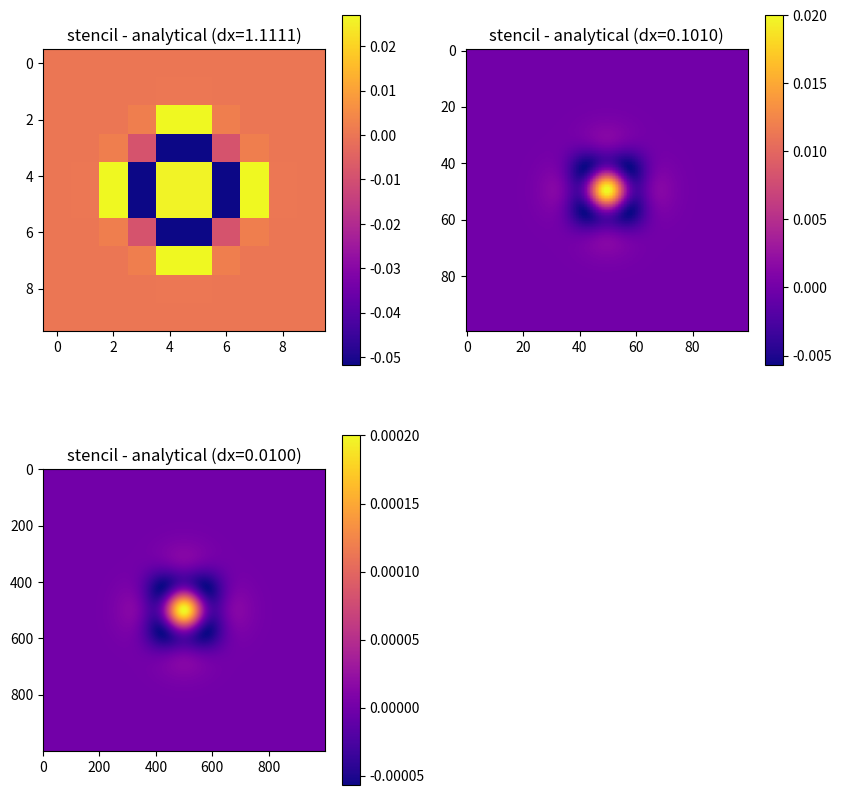

Reproduce this figure in Python. (Note: this script raises an exception after producing the figure.)
import numpy as np
import numpy
import scipy.signal as signal
import matplotlib.pyplot as plt
from scipy.ndimage import laplace


stencil=numpy.array([[0,1,0],[1,-4,1],[0,1,0]])

fig=plt.figure(figsize=(10,10),dpi=100)

for ii,jj in enumerate([10,100,1000,10000]):

    x=numpy.linspace(-5,5,jj)
    xx,yy=numpy.meshgrid(x,x)
    step=x[1]-x[0]

    image=numpy.exp(-xx**2-yy**2)

    lap1=laplace(image)/step**2
    #lap2=filters.convolve(image,stencil,mode='wrap')/step**2
    #lap3=signal.convolve2d(image,stencil,mode='same')/step**2
    lap4=4*image*(xx**2+yy**2)-4*image

    ax=fig.add_subplot(2,2,ii+1)
    img=ax.imshow(lap1-lap4, cmap='plasma')
    ax.set_title('stencil - analytical (dx=%.4f)' %step)
    plt.colorbar(img)

fig.tight_layout()
plt.show()
